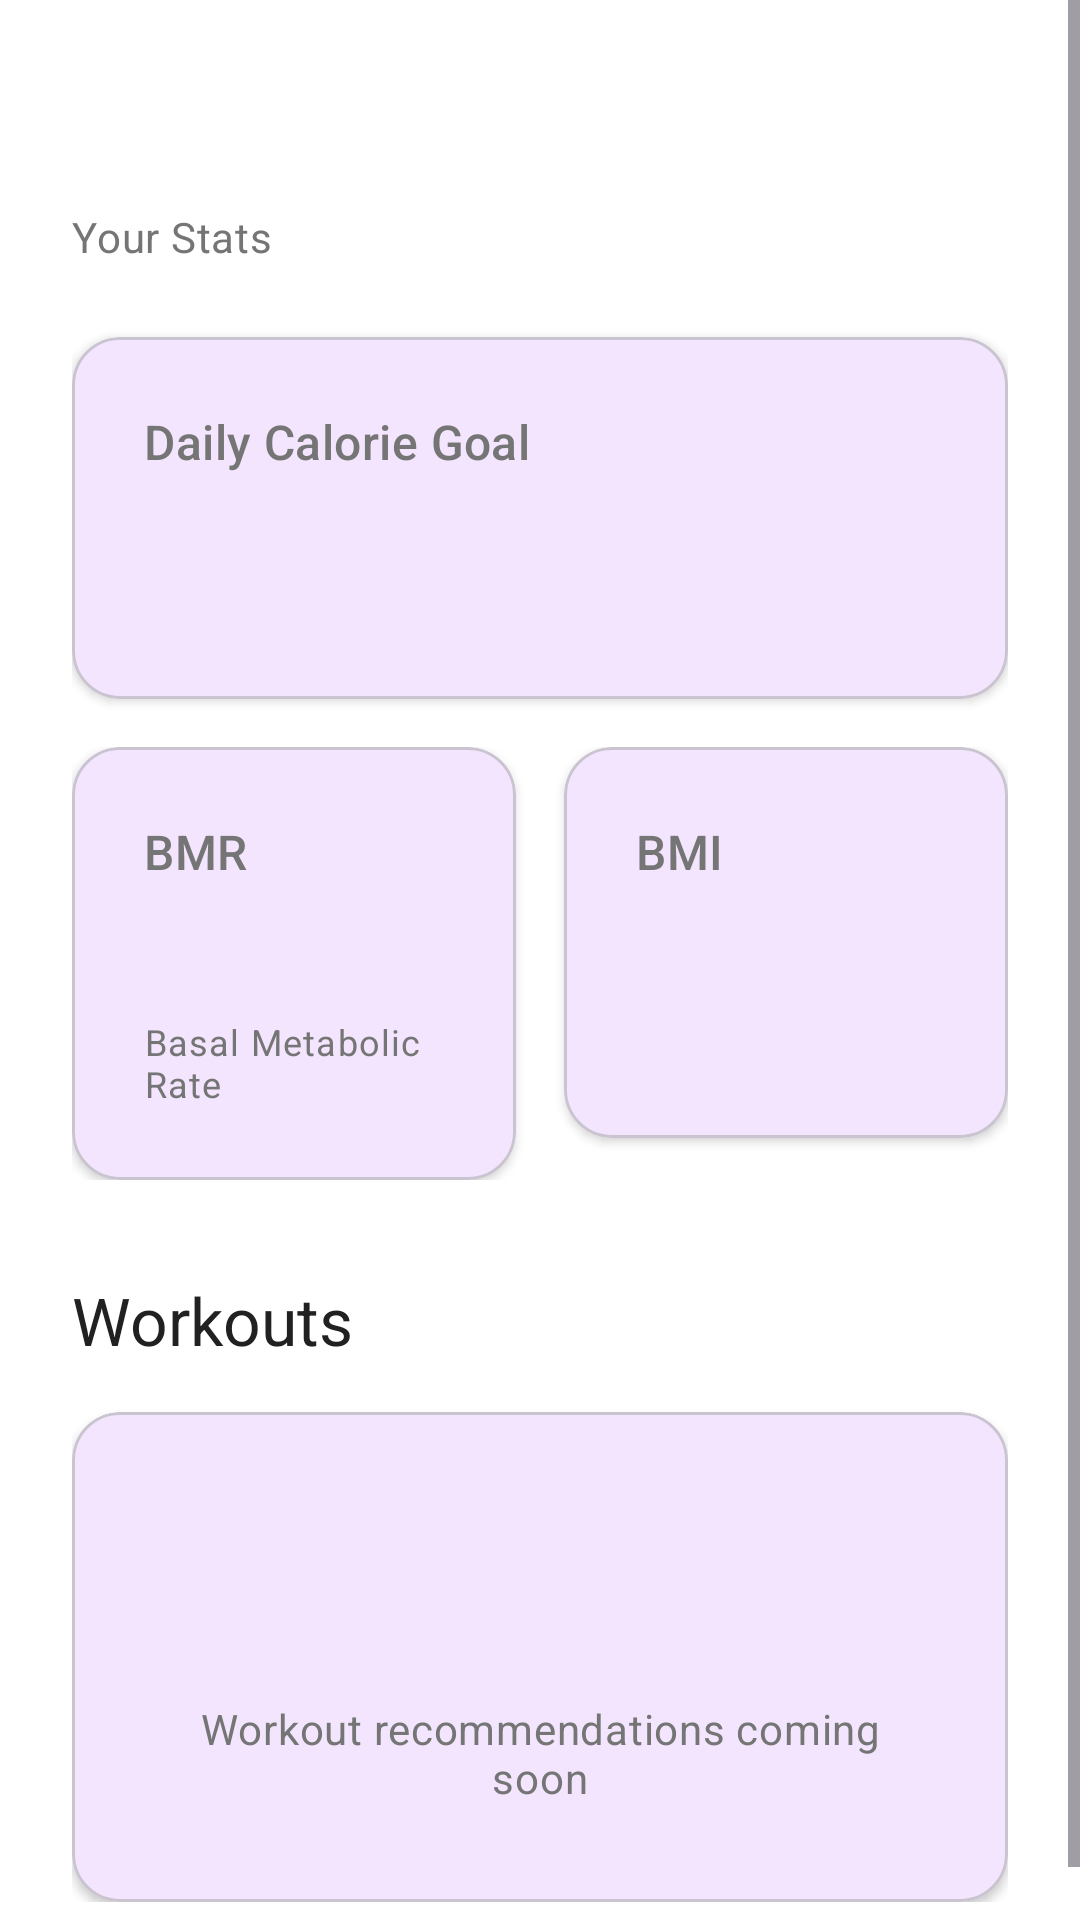

Layout XML and referenced resources for this Android screen:
<!-- AndroidManifest.xml: application theme Theme.FitGen -->
<!-- res/layout/fragment_home.xml -->
<?xml version="1.0" encoding="utf-8"?>
<ScrollView xmlns:android="http://schemas.android.com/apk/res/android"
    xmlns:app="http://schemas.android.com/apk/res-auto"
    android:layout_width="match_parent"
    android:layout_height="match_parent"
    android:background="@color/background">

    <LinearLayout
        android:layout_width="match_parent"
        android:layout_height="wrap_content"
        android:orientation="vertical"
        android:padding="@dimen/spacing_lg">

        
        <TextView
            android:id="@+id/tvWelcome"
            android:layout_width="wrap_content"
            android:layout_height="wrap_content"
            android:textAppearance="?attr/textAppearanceHeadlineMedium"
            android:textColor="@color/text_primary" />

        <TextView
            android:id="@+id/tvStats"
            android:layout_width="wrap_content"
            android:layout_height="wrap_content"
            android:layout_marginTop="@dimen/spacing_sm"
            android:text="@string/your_stats"
            android:textAppearance="?attr/textAppearanceBodyMedium"
            android:textColor="@color/text_secondary" />

        
        <com.google.android.material.card.MaterialCardView
            android:layout_width="match_parent"
            android:layout_height="wrap_content"
            android:layout_marginTop="@dimen/spacing_lg"
            app:cardCornerRadius="@dimen/card_corner_radius"
            app:cardElevation="2dp">

            <LinearLayout
                android:layout_width="match_parent"
                android:layout_height="wrap_content"
                android:orientation="vertical"
                android:padding="@dimen/spacing_lg">

                <TextView
                    android:layout_width="wrap_content"
                    android:layout_height="wrap_content"
                    android:text="@string/daily_calorie_goal"
                    android:textAppearance="?attr/textAppearanceTitleMedium"
                    android:textColor="@color/text_secondary" />

                <TextView
                    android:id="@+id/tvCalorieGoal"
                    android:layout_width="wrap_content"
                    android:layout_height="wrap_content"
                    android:layout_marginTop="@dimen/spacing_sm"
                    android:textAppearance="?attr/textAppearanceHeadlineLarge"
                    android:textColor="@color/primary"
                    android:textStyle="bold" />

            </LinearLayout>

        </com.google.android.material.card.MaterialCardView>

        
        <LinearLayout
            android:layout_width="match_parent"
            android:layout_height="wrap_content"
            android:layout_marginTop="@dimen/spacing_md"
            android:orientation="horizontal">

            
            <com.google.android.material.card.MaterialCardView
                android:layout_width="0dp"
                android:layout_height="wrap_content"
                android:layout_marginEnd="@dimen/spacing_sm"
                android:layout_weight="1"
                app:cardCornerRadius="@dimen/card_corner_radius"
                app:cardElevation="2dp">

                <LinearLayout
                    android:layout_width="match_parent"
                    android:layout_height="wrap_content"
                    android:orientation="vertical"
                    android:padding="@dimen/spacing_lg">

                    <TextView
                        android:layout_width="wrap_content"
                        android:layout_height="wrap_content"
                        android:text="@string/bmr_title"
                        android:textAppearance="?attr/textAppearanceTitleMedium"
                        android:textColor="@color/text_secondary" />

                    <TextView
                        android:id="@+id/tvBMR"
                        android:layout_width="wrap_content"
                        android:layout_height="wrap_content"
                        android:layout_marginTop="@dimen/spacing_sm"
                        android:textAppearance="?attr/textAppearanceHeadlineSmall"
                        android:textColor="@color/primary"
                        android:textStyle="bold" />

                    <TextView
                        android:layout_width="wrap_content"
                        android:layout_height="wrap_content"
                        android:layout_marginTop="@dimen/spacing_xs"
                        android:text="@string/bmr_description"
                        android:textAppearance="?attr/textAppearanceBodySmall"
                        android:textColor="@color/text_secondary" />

                </LinearLayout>

            </com.google.android.material.card.MaterialCardView>

            
            <com.google.android.material.card.MaterialCardView
                android:layout_width="0dp"
                android:layout_height="wrap_content"
                android:layout_marginStart="@dimen/spacing_sm"
                android:layout_weight="1"
                app:cardCornerRadius="@dimen/card_corner_radius"
                app:cardElevation="2dp">

                <LinearLayout
                    android:layout_width="match_parent"
                    android:layout_height="wrap_content"
                    android:orientation="vertical"
                    android:padding="@dimen/spacing_lg">

                    <TextView
                        android:layout_width="wrap_content"
                        android:layout_height="wrap_content"
                        android:text="@string/bmi_title"
                        android:textAppearance="?attr/textAppearanceTitleMedium"
                        android:textColor="@color/text_secondary" />

                    <TextView
                        android:id="@+id/tvBMI"
                        android:layout_width="wrap_content"
                        android:layout_height="wrap_content"
                        android:layout_marginTop="@dimen/spacing_sm"
                        android:textAppearance="?attr/textAppearanceHeadlineSmall"
                        android:textStyle="bold" />

                    <TextView
                        android:id="@+id/tvBMIClassification"
                        android:layout_width="wrap_content"
                        android:layout_height="wrap_content"
                        android:layout_marginTop="@dimen/spacing_xs"
                        android:textAppearance="?attr/textAppearanceBodySmall" />

                </LinearLayout>

            </com.google.android.material.card.MaterialCardView>

        </LinearLayout>

        
        <TextView
            android:layout_width="wrap_content"
            android:layout_height="wrap_content"
            android:layout_marginTop="@dimen/spacing_xl"
            android:text="@string/workouts_section"
            android:textAppearance="?attr/textAppearanceTitleLarge"
            android:textColor="@color/text_primary" />

        <com.google.android.material.card.MaterialCardView
            android:layout_width="match_parent"
            android:layout_height="wrap_content"
            android:layout_marginTop="@dimen/spacing_md"
            app:cardCornerRadius="@dimen/card_corner_radius"
            app:cardElevation="2dp">

            <LinearLayout
                android:layout_width="match_parent"
                android:layout_height="wrap_content"
                android:gravity="center"
                android:orientation="vertical"
                android:padding="@dimen/spacing_xl">

                <ImageView
                    android:layout_width="48dp"
                    android:layout_height="48dp"
                    android:contentDescription="@string/workouts_coming_soon"
                    android:src="@drawable/ic_fitness"
                    app:tint="@color/text_secondary" />

                <TextView
                    android:layout_width="wrap_content"
                    android:layout_height="wrap_content"
                    android:layout_marginTop="@dimen/spacing_md"
                    android:text="@string/workouts_coming_soon"
                    android:textAlignment="center"
                    android:textAppearance="?attr/textAppearanceBodyMedium"
                    android:textColor="@color/text_secondary" />

            </LinearLayout>

        </com.google.android.material.card.MaterialCardView>

    </LinearLayout>

</ScrollView>
<!-- resources referenced by this layout -->
<resources>
  <color name="background">#FFFFFFFF</color>
  <color name="primary">#FF6200EE</color>
  <color name="text_primary">#FF212121</color>
  <color name="text_secondary">#FF757575</color>
  <dimen name="card_corner_radius">16dp</dimen>
  <dimen name="spacing_lg">24dp</dimen>
  <dimen name="spacing_md">16dp</dimen>
  <dimen name="spacing_sm">8dp</dimen>
  <dimen name="spacing_xl">32dp</dimen>
  <dimen name="spacing_xs">4dp</dimen>
  <string name="bmi_title">BMI</string>
  <string name="bmr_description">Basal Metabolic Rate</string>
  <string name="bmr_title">BMR</string>
  <string name="daily_calorie_goal">Daily Calorie Goal</string>
  <string name="workouts_coming_soon">Workout recommendations coming soon</string>
  <string name="workouts_section">Workouts</string>
  <string name="your_stats">Your Stats</string>
  <style name="Theme.FitGen" parent="Theme.Material3.DayNight.NoActionBar">
          <item name="colorPrimary">@color/primary</item>
          <item name="colorPrimaryVariant">@color/primary_variant</item>
          <item name="colorOnPrimary">@color/on_primary</item>
          <item name="colorSecondary">@color/secondary</item>
          <item name="colorSecondaryVariant">@color/secondary_variant</item>
          <item name="colorOnSecondary">@color/on_secondary</item>
          <item name="android:statusBarColor">@color/primary</item>
      </style>
  <color name="primary_variant">#FF3700B3</color>
  <color name="on_primary">#FFFFFFFF</color>
  <color name="secondary">#FF03DAC6</color>
  <color name="secondary_variant">#FF018786</color>
  <color name="on_secondary">#FF000000</color>
</resources>
